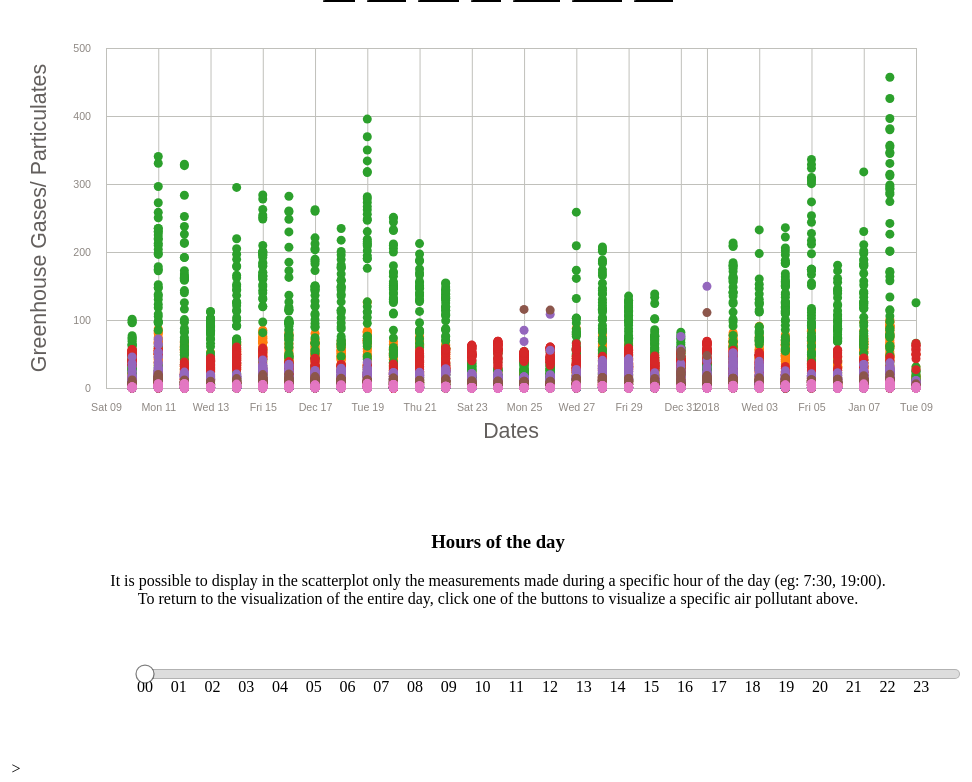
D3 v4 page, settled after 480 driven frames (8 s of simulated time); the page loaded 1 data file(s).



d3.select(window).on('load',init1)
    
    
function init1() {   
    
    //////////////Costants and svg
    var parseTime = d3.timeParse("%d/%m/%Y");

    const xValue = d => d.Date;
    const xLabel = 'Dates';
    const yValue = d => d.NOX;
    const yLabel = 'Greenhouse Gases/ Particulates';


    const margin = { left: 120, right: 30, top: 40, bottom: 120 };

    const svg = d3.select('svg');
    const width = svg.attr('width');
    const height = svg.attr('height');
    const innerWidth = width - margin.left - margin.right;
    const innerHeight = height - margin.top - margin.bottom;

    const g = svg.append('g')
      .attr('transform', `translate(${margin.left},${margin.top})`);
    const xAxisG = g.append('g')
      .attr('transform', `translate(0, ${innerHeight})`);
    const yAxisG = g.append('g');
    
    var formatTime = d3.timeFormat("%b %e");
    //////////////
    
    const xScale = d3.scaleTime();
    const yScale = d3.scaleLinear();
    
    
    ////// The graph's axes and their labels
    const xAxis = d3.axisBottom()
                    .scale(xScale)
                    .tickPadding(15)
                    .tickSize(-innerHeight);

    const yAxis = d3.axisLeft()
                    .scale(yScale)
                    .ticks(5)
                    .tickPadding(15)
                    .tickSize(-innerWidth);

    const row = d => {
                    d.Date = parseTime(d.Date);
                    d.NOX = +d.NOX;
                    return d;
                    };

    xAxisG.append('text')
      .attr('class', 'axis-label')
      .attr('x', innerWidth / 2)
      .attr('y', 50)
      .text(xLabel);

    yAxisG.append('text')
      .attr('class', 'axis-label')
      .attr('x', -innerHeight / 2)
      .attr('y', -60)
      .attr('transform', `rotate(-90)`)
      .style('text-anchor', 'middle')
      .text(yLabel);
    
    var div = d3.select("body")
              .append("div")              .attr("class", "tooltip")
              .style("opacity", 0);
    
    ////////////// read the CSV, and proceed
    d3.csv('data/newAndersenBoulevard.csv', data => {

        
        //////////// Create the dataset for the scatterplot
        var gasNames = d3.keys(data[0])
                     .filter(function(d) { return d !== "Date" && d !== "Time"; })
                     .sort();

        var mapping = gasNames.map(function(mapping) {
          return data.map(function(d) {
            return {key: mapping, time: d.Time, x: parseTime(d.Date), y: +d[mapping]};
          });
        });

        var mapping1 = mapping.map(function(unnamedArray) {
          return {key : unnamedArray[0].key, value: unnamedArray}
        })

        var pointsDisplayed = [];
        gasNames.forEach(function(gas) {
          pointsToAdd = ( mapping1.filter(function(subArray) { if (subArray.key == gas ){return true} else{return false}}) )[0].value
          pointsDisplayed = pointsDisplayed.concat(pointsToAdd)
        })

        var legends = width/gasNames.length;
        
        ///////////// The scales
        var zScale  = {};
        gasNames.forEach(function(gas, i) {
          zScale[gas] = d3.schemeCategory10[i];
        })

        xScale
          .domain(d3.extent(d3.merge(mapping), function(d) { return d.x; }))
          //.domain(d3.extent(data, xValue))
          .range([0, innerWidth])
          .nice();

        yScale
          .domain(d3.extent(d3.merge(mapping), function(d) { return d.y; }))
          //.domain(d3.extent(data, yValue))
          .range([innerHeight, 0])
          .nice();

        selectedGasNames = gasNames.slice();
    
        
        ///Inner function to update the scatterplot
          function updategraph1(svg, selectedGasNames) {

    svg.selectAll('*').remove()
    console.log("Updating Graph1")
    var g1 = svg.append('g')
                .attr('transform', `translate(${margin.left},${margin.top})`)

    var pointsDisplayed = [];
    selectedGasNames.forEach(function(gas) {
        pointsToAdd = ( mapping1.filter(function(subArray) { if (subArray.key == gas ){return true} else{return false}}) )[0].value
        pointsDisplayed = pointsDisplayed.concat(pointsToAdd)
    })

    pointsDisplayed = pointsDisplayed.filter(function(point) {
        if(point.y == "" || point === undefined) {
                return false;
        }else {
            return true;
        }
    })

    yScale.domain(d3.extent(pointsDisplayed, function(d) { return d.y; }))
    //.domain(d3.extent(data, yValue))
        .range([innerHeight, 0])
        .nice();

    
    const xAxisG1 = g1.append('g')
                    .attr('transform', `translate(0, ${innerHeight})`);
    const yAxisG1 = g1.append('g');
              
    xAxisG1.append('text')
        .attr('class', 'axis-label')
        .attr('x', innerWidth / 2)
        .attr('y', 50)
        .text(xLabel);

    yAxisG1.append('text')
        .attr('class', 'axis-label')
        .attr('x', -innerHeight / 2)
        .attr('y', -60)
        .attr('transform', `rotate(-90)`)
        .style('text-anchor', 'middle')
        .text(yLabel);

    xAxisG1.call(xAxis);
    yAxisG1.call(yAxis);

    g1.selectAll(".mapping")
        .data(pointsDisplayed)
        .enter()
        .append("circle")
            .attr("class", "mapping")
            .attr("r", 4.5)
            .attr("cx", function(d) { return xScale(d.x); })
            .attr("cy", function(d) { return yScale(d.y); })
            .style("fill", function(d, i) { return zScale[d.key]; })
            .on("mouseover", function(d) {
                        div.transition()
                            .duration(50)
                            .style("opacity", .9);
                        div .html(
                            "Date: " + formatTime(d.x) +
                            "<br/>"  + "Value: " + d.y +
                            "<br/>"  + "Time: " + d.time + 
                            "<br/>"  + "Gas: " + d.key)     
                            .style("left", (d3.event.pageX) + "px")             
                            .style("top", (d3.event.pageY - 28) + "px");

//                        g1.append("text")
//                            .attr("x", (innerWidth / 2))             
//                            .attr("y", 0 - (margin.top / 3))
//                            .attr("text-anchor", "middle")  
//                            .style("font-size", "16px") 
//                            .text("Scatter Plot of Greenhouse Gases/Particulates");   

        })
    
}
    
        
        
        
        d3.select("#graph1buttons").append("g")
          .selectAll(".scatterlegend")
          .data(selectedGasNames)
          .enter()
          .append("input")
          .attr("type", "button")
          .style("background-color", "lightsteelblue")
          .style("border-color", "black")
          .attr("class", "scatterlegend")
          .attr("value", function (d){return d;})
          .on("click", function(d,i) {
               d3.selectAll(".scatterlegend")
                 .style("background-color", "lightsteelblue")
                 .style("border-color", "black")
        
               d3.select(this)
               .style("background-color", "red")
               .style("border-color", "black")
               selectedGasNames = [d];
               updategraph1(svg, selectedGasNames)})
          
        
        g.selectAll(".mapping")
         .data(pointsDisplayed)
         .enter()
         .append("circle")
         .attr("class", "mapping")
         .attr("r", 4.5)
         .attr("cx", function(d) { return xScale(d.x); })
         .attr("cy", function(d) { return yScale(d.y); })
         .style("fill", function(d, i) { return zScale[d.key]; })
         .on("mouseover", function(d) {
              div.transition()
                 .duration(50)
                 .style("opacity", .9);
              div .html(
                 "Date: " + formatTime(d.x) +
                "<br/>"  + "Value: " + d.y +
                "<br/>"  + "Time: " + d.time + 
                "<br/>"  + "Gas: " + d.key)     
         .style("left", (d3.event.pageX) + "px")             
         .style("top", (d3.event.pageY - 28) + "px");

       });

//        g.append("text")
//         .attr("x", (innerWidth / 2))             
//         .attr("y", 0 - (margin.top / 3))
//         .attr("text-anchor", "middle")  
//         .style("font-size", "16px") 
//         .text("Scatter Plot of Greenhouse Gases/Particulates");      
       
         xAxisG.call(xAxis);
         yAxisG.call(yAxis);
        
        
    //slider section
          
    //Helper function: operates in the range [0,48]. The parameters hour and minutes are used for the recursive call, 
    // and when invoked from the outside they stary at 0
    function convertNumberToHour(n, hour, minutes){
        if (n <= 0) {
            if (minutes == 0) {minutes = "00"}
            if (hour < 10) {hour = "0"+hour}
            return ""+hour+":"+minutes
        }
        else {
            if (minutes == 0) {
                var new_minutes = 30
                var new_hour = hour
            }
            if (minutes == 30) {
                var new_minutes = 0
                var new_hour = hour +1
                
            }
            return convertNumberToHour(n-1, new_hour, new_minutes)
        }
    }
        
    var sliderSvg = d3.select("#sliderContainerSvg")

    var sliderXscale = d3.scaleLinear()
                        .domain([0, 47])
                        .range([0, innerWidth])
                        .clamp(true);
        
    var slider = sliderSvg.append("g")
                      .attr("class", "slider")
                      .attr("transform", "translate(" + margin.left + "," + 50 + ")");

    slider.append("line")
        .attr("class", "track")
        .attr("x1", sliderXscale.range()[0])
        .attr("x2", sliderXscale.range()[1])
        .select(function() { return this.parentNode.appendChild(this.cloneNode(true)); })
        .attr("class", "track-inset")
        .select(function() { return this.parentNode.appendChild(this.cloneNode(true)); })
        .attr("class", "track-overlay")
        .call(d3.drag()
        .on("start.interrupt", function() { slider.interrupt(); })
        .on("start drag", function() { dragHandle(sliderXscale.invert(d3.event.x)); })
        .on("end", function(evt, value) { 
                        slideNumber = parseInt( Math.round(sliderXscale.invert(d3.event.x),2) ) 
                        slideHour = convertNumberToHour(slideNumber, 0,0) 
                        console.log(slideHour) 
                        d3.select("#displayedHour")
                            .text(slideHour)
                        timeSlider(slideHour)}));

    slider.insert("g", ".track-overlay")
            .attr("class", "ticks")
            .attr("transform", "translate(0," + 18 + ")")
           // .attr("y", innerHeight -5)
            .selectAll("text")
            .data( sliderXscale.ticks(30).map(function(n) {return convertNumberToHour(n,0,0)})  )
            .enter().append("text")
            .attr("x", function(d,i){ return i * (innerWidth / 24)})
            .attr("text-anchor", "middle")
            .text(function(d,i) { return d.slice(0,2) });

var handle = slider.insert("circle", ".track-overlay")
    .attr("class", "handle")
    .attr("r", 9);

slider.transition() // Gratuitous intro!
    .duration(750)
    .tween("hue", function() {   });

function dragHandle(h) {
  handle.attr("cx", sliderXscale(h));
  //svg.style("background-color", d3.hsl(h, 0.8, 0.8));
}

function timeSlider(specifiedTime) {

          svg.selectAll('*').remove()
          console.log("Updating Graph1")
          var g2 = svg.append('g')
                        .attr('transform', `translate(${margin.left},${margin.top})`)
    
          const xAxisG2 = g2.append('g')
          .attr('transform', `translate(0, ${innerHeight})`);
     
          const yAxisG2 = g2.append('g');
    
                  
        xAxisG2.append('text')
            .attr('class', 'axis-label')
            .attr('x', innerWidth / 2)
            .attr('y', 50)
            .text(xLabel);

        yAxisG2.append('text')
            .attr('class', 'axis-label')
            .attr('x', -innerHeight / 2)
            .attr('y', -60)
            .attr('transform', `rotate(-90)`)
            .style('text-anchor', 'middle')
            .text(yLabel);

        xAxisG2.call(xAxis);
        yAxisG2.call(yAxis);

          var pointsDisplayed = [];
          selectedGasNames.forEach(function(gas) {
              pointsToAdd = ( mapping1.filter(function(subArray) { if (subArray.key == gas ){return true} else{return false}}) )[0].value
              pointsDisplayed = pointsDisplayed.concat(pointsToAdd)
        })

        pointsDisplayed = pointsDisplayed.filter(function(point) {
          if(point.time == specifiedTime) {
          return true;
          }else {
          return false;
          }
        })


        g2.selectAll(".mapping")
                 .data(pointsDisplayed)
                 .enter()
                 .append("circle")
                 .attr("class", "mapping")
                 .attr("r", 4.5)
                 .attr("cx", function(d) { return xScale(d.x); })
                 .attr("cy", function(d) { return yScale(d.y); })
                 .style("fill", function(d, i) { return zScale[d.key]; })
                 .on("mouseover", function(d) {
                      div.transition()
                         .duration(50)
                         .style("opacity", .9);
                      div .html(
                         "Date: " + formatTime(d.x) +
                        "<br/>"  + "Value: " + d.y +
                        "<br/>"  + "Time: " + d.time + 
                        "<br/>"  + "Gas: " + d.key)     
                 .style("left", (d3.event.pageX) + "px")             
                 .style("top", (d3.event.pageY - 28) + "px");

          g2.append("text")
                 .attr("x", (innerWidth / 2))             
                 .attr("y", 0 - (margin.top / 3))
                 .attr("text-anchor", "middle")  
                 .style("font-size", "16px") 
                 .text("Scatter Plot of Greenhouse Gases/Particulates");      


} )

}
    
})
}    
    
  


### data: data/newAndersenBoulevard.csv
Date, Time, CO, NO2, NOX, SO2, O3, PM10, PM2.5
09/01/2018, 06:30, 0.33, 49.76, 125.3, 2.18, 26.94, 11.2, 6.1
09/01/2018, 06:00, , , , , , 10.9, 4.5
09/01/2018, 05:30, 0.27, 30.7, 65.77, 0.75, 42.97, 8.2, 3
09/01/2018, 05:00, 0.24, 18.72, 31.08, 0.32, 56.58, 6.3, 3
09/01/2018, 04:30, 0.23, 11.28, 16.6, 0.05, 62.41, 6.2, 3
09/01/2018, 04:00, 0.23, 13.71, 20, 0.24, 63.04, 5.3, 1.4
09/01/2018, 03:30, 0.22, 9.51, 11.49, , 65.36, 5.8, 1.4
09/01/2018, 03:00, 0.21, 8.82, 12.41, , , 5.6, 3
09/01/2018, 02:30, 0.23, 9.31, 11.9, 0.11, 61.77, 7.9, 3
09/01/2018, 02:00, 0.22, 10.61, 16.33, 0.16, 58.13, 7.9, 3
09/01/2018, 01:30, 0.23, 17.42, 26.45, 0.51, 54.96, 6.3, 3
09/01/2018, 01:00, , , , , 50.21, 6.4, 3.9
09/01/2018, 00:30, 0.24, 14.88, 23.81, 0.08, 48.62, 4.7, 3.5
09/01/2018, 00:00, 0.31, 15.38, 24.31, , 49.53, 4.4, 3
08/01/2018, 23:30, 0.28, 21.78, 33.85, 0.11, 45.16, 6.4, 4.4
08/01/2018, 23:00, 0.35, 27.62, 47.72, 0.21, 40.97, 7.4, 4.1
08/01/2018, 22:30, 0.36, 41.41, 74.63, 0.51, 31.15, 9.5, 5.7
08/01/2018, 22:00, 0.43, 46.3, 87.94, 0.85, 23.31, 10, 5.4
08/01/2018, 21:30, 0.47, 44.22, 78.99, 0.59, 23.95, 8.6, 7.4
08/01/2018, 21:00, 0.37, 37.66, 58.1, 0.24, 27.1, 6.9, 4.5
08/01/2018, 20:30, 0.47, 45.71, 76.02, 0.29, 18.44, 8, 6.6
08/01/2018, 20:00, 0.42, 53.72, 105.8, 0.88, 13.79, 15.7, 10.5
08/01/2018, 19:30, 0.5, 60.34, 133.8, 1.57, 14.03, 19.3, 11.5
08/01/2018, 19:00, 0.56, 61.01, 157.7, 2.02, 14.71, 20.3, 12.1
08/01/2018, 18:30, 0.54, 66.4, 169.7, 2.37, 15.21, 22, 12
08/01/2018, 18:00, 0.55, 75.98, 171.4, 2.02, 14.09, 21.7, 10.8
08/01/2018, 17:30, 0.63, 73.69, 201.5, 2.82, 13.33, 22.9, 9.8
08/01/2018, 17:00, 0.64, 64.24, 226.2, 3.7, 12.25, 20.6, 11.3
08/01/2018, 16:30, 0.66, 91.36, 242.1, 3.33, 11.38, 23.1, 11.1
08/01/2018, 16:00, 0.76, 97.86, 298.6, 4.68, 5.69, 25.2, 11.2
08/01/2018, 15:30, 0.79, 88.91, 293.1, 4.71, 7.66, 25.8, 12.5
08/01/2018, 15:00, 0.87, 85.49, 344.8, 6.17, 2.95, 27.8, 15.5
08/01/2018, 14:30, 0.77, 100.4, 379.7, 7.1, 4.05, 26.7, 13.4
08/01/2018, 14:00, 0.73, 91.84, 346.5, 6.57, 4.39, 26.1, 13.2
08/01/2018, 13:30, 0.63, 88.53, 314.3, 5.75, 4.37, 27.1, 12.1
08/01/2018, 13:00, 0.55, 77.28, 287.6, 5.8, 7.58, 30, 13.6
08/01/2018, 12:30, 0.65, 96.87, 396.4, 7.96, 4.29, 30.6, 13.4
08/01/2018, 12:00, 0.54, 70.23, 200.8, 3.78, 9, 24, 9.8
08/01/2018, 11:30, 0.42, 66.33, 163.9, 2.79, 10.78, 22.3, 11
08/01/2018, 11:00, 0.55, 88.55, 312.1, 6.31, 5.03, 29.3, 14
08/01/2018, 10:30, 0.51, 91.36, 354.5, 6.92, 3.87, 23.6, 12.5
08/01/2018, 10:00, 0.59, 85.01, 425.7, 8.44, 1.94, 37, 20.1
08/01/2018, 09:30, 0.65, 91.28, 457, 9.58, 1.1, 29.2, 12.5
08/01/2018, 09:00, 0.48, 96.5, 356.8, 6.92, 1.3, 24.1, 12.4
08/01/2018, 08:30, 0.51, 90.79, 381.3, 7.34, 0.48, 27, 12.7
08/01/2018, 08:00, 0.59, 92.18, 330.3, 6.39, 0.76, 23.4, 11.6
08/01/2018, 07:30, 0.61, 76.88, 296.3, 5.67, 2.49, 22.2, 12.5
08/01/2018, 07:00, 0.52, 74.4, 285.1, 5.22, 3.33, 22.2, 10
08/01/2018, 06:30, 0.51, 80.52, 274.2, 5.4, 4.69, 28, 14
08/01/2018, 06:00, 0.43, 80.8, 292.5, 5.88, 0, 18.7, 13.2
08/01/2018, 05:30, 0.27, 46.99, 114.9, 2.26, 12.97, 14.9, 9
08/01/2018, 05:00, , , , , , 12.5, 7
08/01/2018, 04:30, 0.24, 50.32, 97.82, 1.25, 14.79, 16.3, 11.5
08/01/2018, 04:00, 0.26, 58.03, 84.9, 0.77, 4.85, 14.4, 9.2
08/01/2018, 03:30, 0.24, 47.3, 61.43, 0.48, 14.03, 12.1, 7.6
08/01/2018, 03:00, 0.24, 27.06, 38.98, 0.45, 32.27, 11.2, 6.7
08/01/2018, 02:30, 0.23, 19.35, 25.11, 0.32, 39.83, 9.8, 6.8
08/01/2018, 02:00, 0.22, 20.64, 28.36, 0.29, , 13.5, 9.1
08/01/2018, 01:30, 0.28, 46.4, 62.37, 0.35, 9.88, 14.1, 10.7
08/01/2018, 01:00, 0.31, 60.82, 113.7, 1.33, 6.65, 17.7, 11.3
... 1,394 more rows